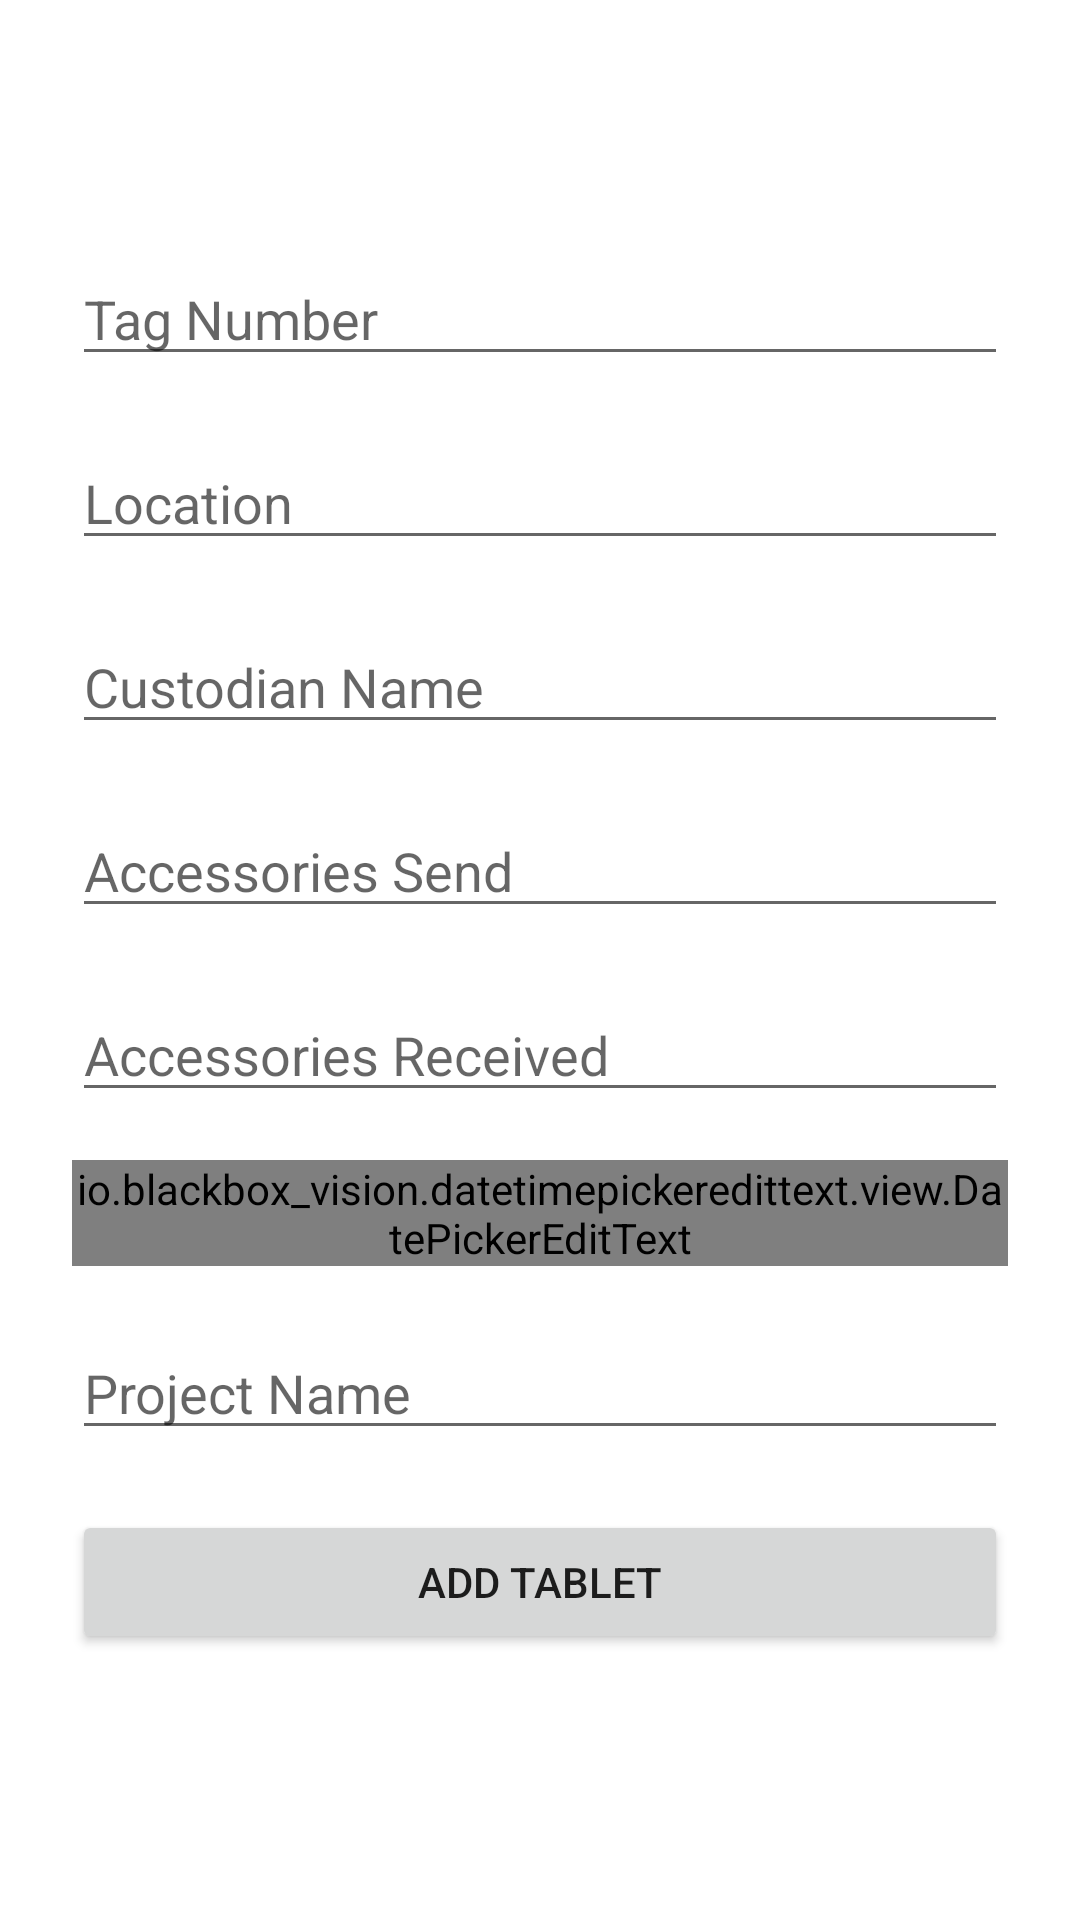

Write the Android layout XML for this screen, with the resource values it uses.
<!-- AndroidManifest.xml: application theme Theme.TabletsInventory -->
<!-- res/layout/fragment_add.xml -->
<?xml version="1.0" encoding="utf-8"?>
<androidx.constraintlayout.widget.ConstraintLayout xmlns:android="http://schemas.android.com/apk/res/android"
    xmlns:app="http://schemas.android.com/apk/res-auto"
    xmlns:tools="http://schemas.android.com/tools"
    android:layout_width="match_parent"
    android:layout_height="match_parent"
    android:padding="24dp"
    tools:context=".fragments.add.AddFragment">

    <EditText
        android:id="@+id/addTagNum"
        android:layout_width="match_parent"
        android:layout_height="wrap_content"
        android:layout_marginTop="60dp"
        android:ems="10"
        android:hint="Tag Number"
        android:inputType="textPersonName"
        app:layout_constraintEnd_toEndOf="parent"
        app:layout_constraintStart_toStartOf="parent"
        app:layout_constraintTop_toTopOf="parent" />

    <EditText
        android:id="@+id/addLocation"
        android:layout_width="match_parent"
        android:layout_height="wrap_content"
        android:layout_marginTop="20dp"
        android:digits="AaBbCcDdEeFfGgHhIiJjKkLlMmNnOoPpQqRrSsTtUuVvWwXxYyZz "
        android:ems="10"
        android:hint="Location"
        android:inputType="textPersonName"
        app:layout_constraintEnd_toEndOf="parent"
        app:layout_constraintStart_toStartOf="parent"
        app:layout_constraintTop_toBottomOf="@+id/addTagNum" />

    <EditText
        android:id="@+id/addCustodian"
        android:layout_width="match_parent"
        android:layout_height="wrap_content"
        android:layout_marginTop="20dp"
        android:digits="AaBbCcDdEeFfGgHhIiJjKkLlMmNnOoPpQqRrSsTtUuVvWwXxYyZz "
        android:ems="10"
        android:hint="Custodian Name"
        android:inputType="textPersonName"
        app:layout_constraintEnd_toEndOf="parent"
        app:layout_constraintStart_toStartOf="parent"
        app:layout_constraintTop_toBottomOf="@+id/addLocation" />

    <EditText
        android:id="@+id/addAccSend"
        android:layout_width="match_parent"
        android:layout_height="wrap_content"
        android:layout_marginTop="20dp"
        android:digits="AaBbCcDdEeFfGgHhIiJjKkLlMmNnOoPpQqRrSsTtUuVvWwXxYyZz "
        android:ems="10"
        android:hint="Accessories Send"
        android:inputType="textPersonName"
        app:layout_constraintEnd_toEndOf="parent"
        app:layout_constraintStart_toStartOf="parent"
        app:layout_constraintTop_toBottomOf="@+id/addCustodian" />

    <EditText
        android:id="@+id/addAccRec"
        android:layout_width="match_parent"
        android:layout_height="wrap_content"
        android:layout_marginTop="20dp"
        android:digits="AaBbCcDdEeFfGgHhIiJjKkLlMmNnOoPpQqRrSsTtUuVvWwXxYyZz "
        android:ems="10"
        android:hint="Accessories Received"
        android:inputType="textPersonName"
        app:layout_constraintEnd_toEndOf="parent"
        app:layout_constraintStart_toStartOf="parent"
        app:layout_constraintTop_toBottomOf="@+id/addAccSend" />

    <io.blackbox_vision.datetimepickeredittext.view.DatePickerEditText
        android:id="@+id/addDate"
        android:layout_width="match_parent"
        android:layout_height="wrap_content"
        android:layout_marginTop="16dp"
        android:enabled="false"
        android:gravity="center"
        android:hint="dd/mm/yyyy"
        android:inputType="date"
        app:dateFormat="dd-MM-yyyy"
        app:layout_constraintEnd_toEndOf="parent"
        app:layout_constraintStart_toStartOf="parent"
        app:layout_constraintTop_toBottomOf="@+id/addAccRec"
        app:maxDate="CR_DATE" />


    <EditText
        android:id="@+id/addProjectName"
        android:layout_width="match_parent"
        android:layout_height="wrap_content"
        android:layout_marginTop="20dp"
        android:digits="AaBbCcDdEeFfGgHhIiJjKkLlMmNnOoPpQqRrSsTtUuVvWwXxYyZz "
        android:ems="10"
        android:hint="Project Name"
        android:inputType="textPersonName"
        app:layout_constraintEnd_toEndOf="parent"
        app:layout_constraintStart_toStartOf="parent"
        app:layout_constraintTop_toBottomOf="@+id/addDate" />

    <Button
        android:id="@+id/addBtn"
        android:layout_width="match_parent"
        android:layout_height="wrap_content"
        android:layout_marginTop="20dp"
        android:text="Add Tablet"
        app:layout_constraintEnd_toEndOf="parent"
        app:layout_constraintStart_toStartOf="parent"
        app:layout_constraintTop_toBottomOf="@+id/addProjectName" />
</androidx.constraintlayout.widget.ConstraintLayout>
<!-- resources referenced by this layout -->
<resources>
  <style name="Theme.TabletsInventory" parent="Theme.MaterialComponents.DayNight.DarkActionBar">
          
          <item name="colorPrimary">@color/purple_500</item>
          <item name="colorPrimaryVariant">@color/purple_700</item>
          <item name="colorOnPrimary">@color/white</item>
          
          <item name="colorSecondary">@color/teal_200</item>
          <item name="colorSecondaryVariant">@color/teal_700</item>
          <item name="colorOnSecondary">@color/black</item>
          
          <item name="android:statusBarColor" tools:targetApi="l">?attr/colorPrimaryVariant</item>
          
      </style>
  <!-- not gathered from this repository: default colours our renderer supplied (Android Studio template values) -->
  <color name="purple_500">#FF6200EE</color>
  <color name="purple_700">#FF3700B3</color>
  <color name="teal_200">#FF03DAC5</color>
  <color name="teal_700">#FF018786</color>
  <color name="black">#FF000000</color>
  <color name="white">#FFFFFFFF</color>
</resources>
